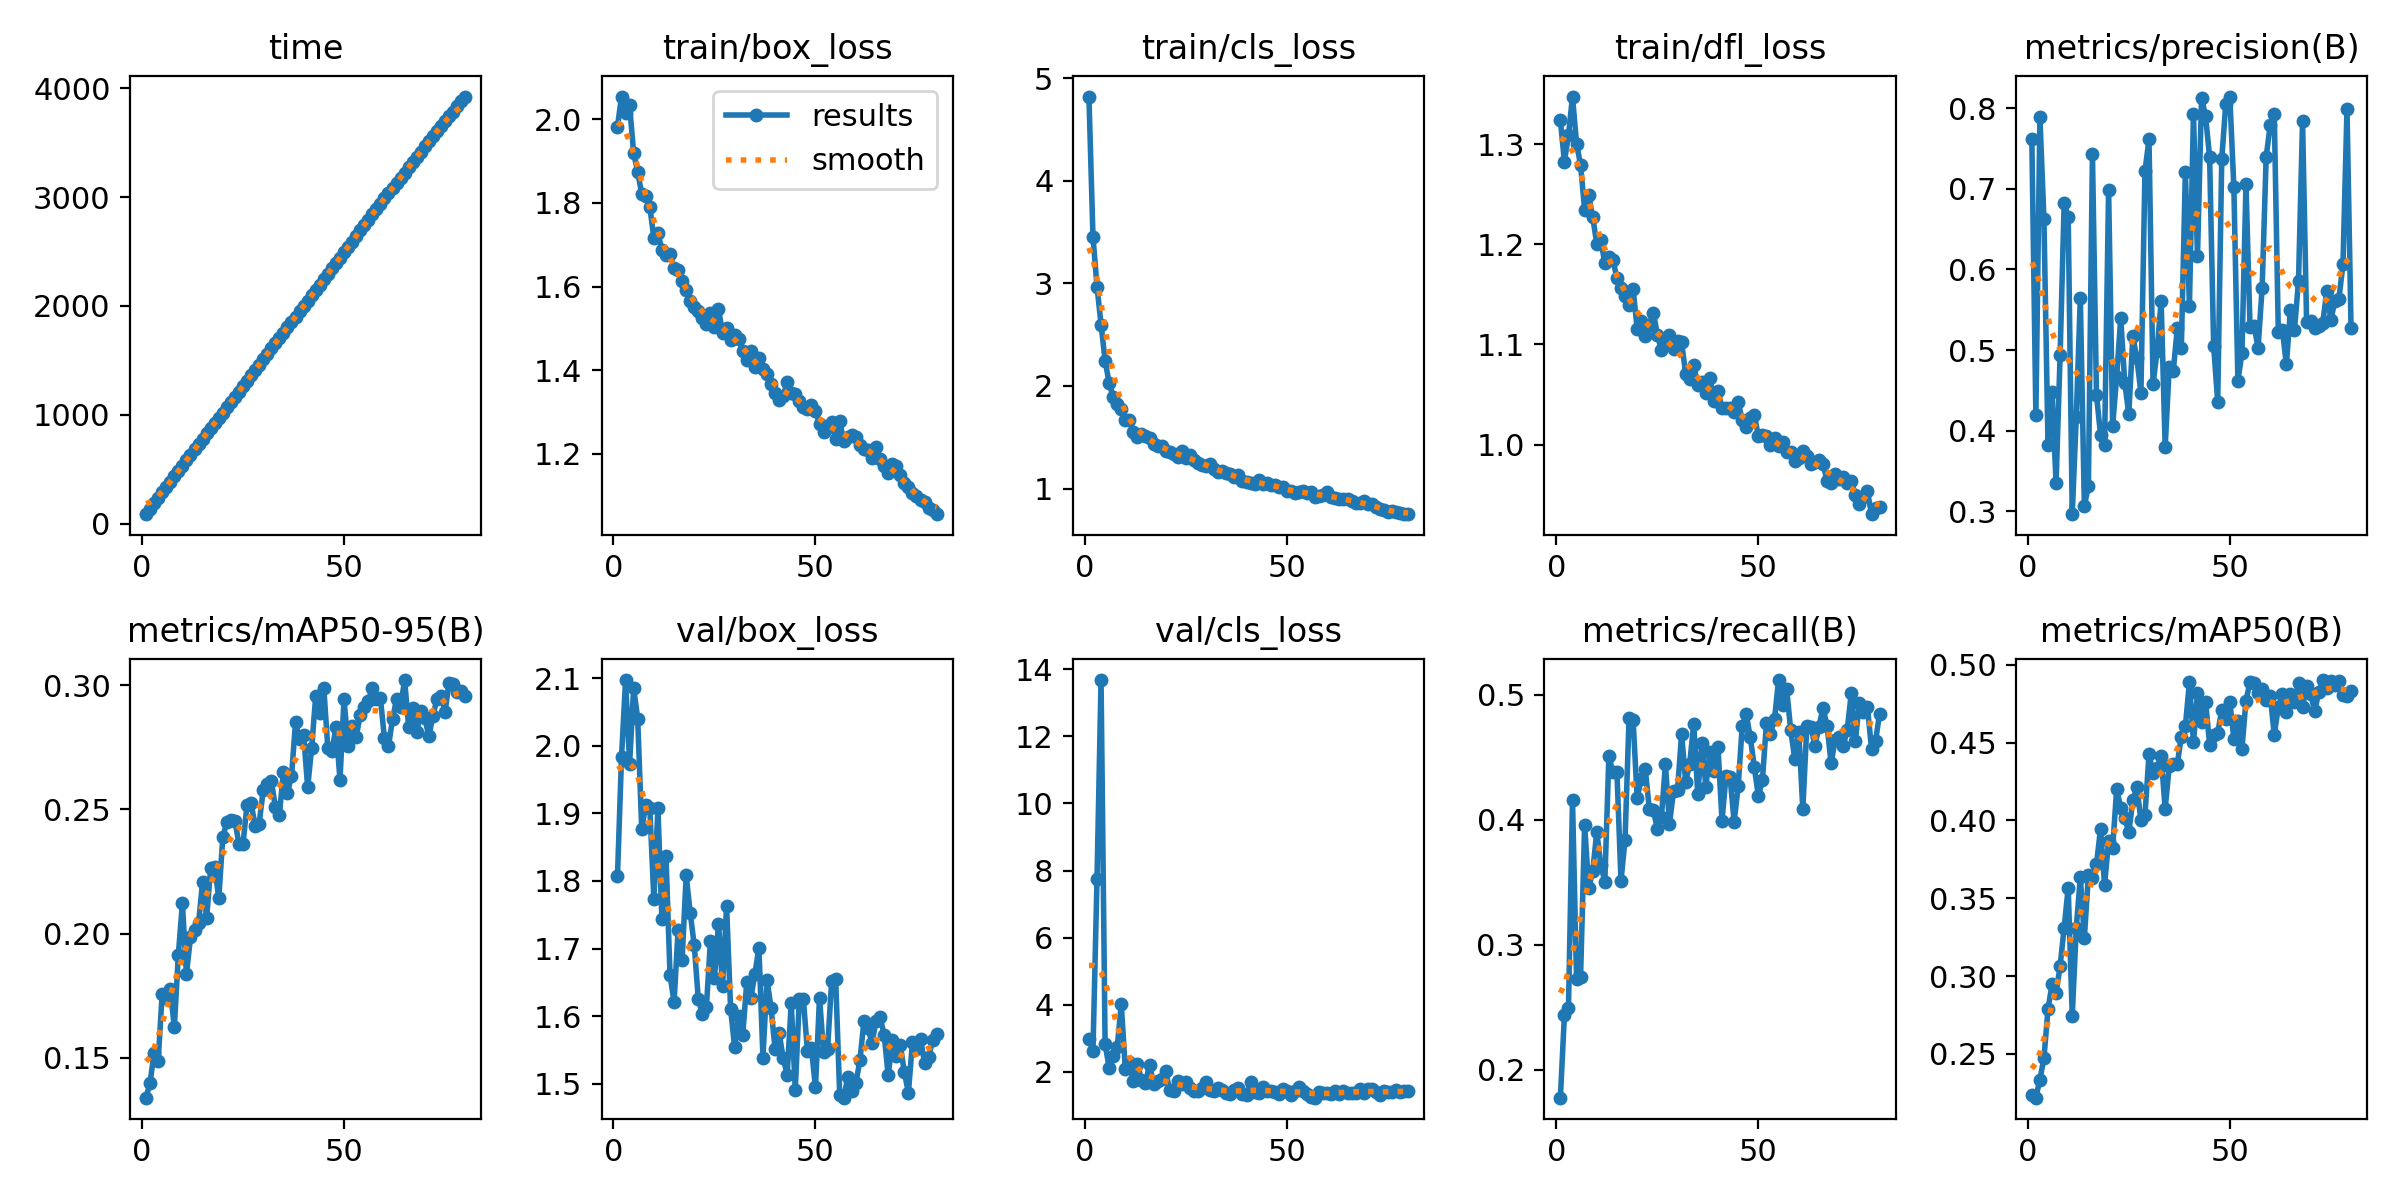

The file beside this chart, header and first rows:
epoch; time; train/box_loss; train/cls_loss; train/dfl_loss; metrics/precision(B); metrics/recall(B); metrics/mAP50(B); metrics/mAP50-95(B); val/box_loss; val/cls_loss; val/dfl_loss; lr/pg0; lr/pg1; lr/pg2
1; 87.76; янв.21; 4.82; 1.324; 0.7613; 0.1774; 0.2239; 0.1339; 1.807; 2.995; 1.652; 0.0003002; 0.0003002; 0.0003002
2; 138.2; 2.054; 3.454; 1.282; 0.419; 0.2437; 0.2219; 0.14; 1.983; фев.72; 1.848; 0.0005957; 0.0005957; 0.0005957
3; 188.4; 2.015; 2.968; янв.88; 0.7887; 0.2491; 0.2336; 0.152; 2.097; 7.744; 2.179; 0.0008838; 0.0008838; 0.0008838
4; 239.6; 2.033; фев.84; 1.347; 0.6621; 0.4159; 0.2474; 0.1486; 1.974; 13.68; 1.96; 0.0008753; 0.0008753; 0.0008753
5; 288.8; 1.919; 2.247; 1.3; 0.3826; 0.2723; 0.2788; 0.1758; 2.085; 2.826; 2.209; 0.000864; 0.000864; 0.000864
6; 334.7; 1.874; 2.027; 1.279; 0.4483; 0.2744; 0.2948; 0.174; 2.04; 2.131; 1.931; 0.0008528; 0.0008528; 0.0008528
7; 384.4; 1.821; 1.895; 1.234; 0.335; 0.3958; 0.2889; 0.1775; 1.876; 2.488; 1.875; 0.0008415; 0.0008415; 0.0008415
8; 434.5; 1.816; 1.819; 1.249; 0.4945; 0.3457; 0.3065; 0.1623; 1.912; 2.737; 1.774; 0.0008303; 0.0008303; 0.0008303
9; 481.2; 1.79; 1.778; 1.227; 0.6818; 0.3586; 0.3311; 0.1915; 1.908; 4.017; 1.917; 0.000819; 0.000819; 0.000819
10; 529; 1.716; 1.67; 1.2; 0.6654; 0.3901; 0.3567; 0.2122; 1.773; 2.102; 1.753; 0.0008078; 0.0008078; 0.0008078
11; 584.4; 1.728; 1.672; 1.204; 0.2965; 0.3639; 0.2744; 0.1836; 1.907; фев.39; 1.873; 0.0007965; 0.0007965; 0.0007965
12; 632.5; 1.688; 1.555; 1.181; 0.4173; 0.3505; 0.3309; 0.1985; 1.743; 1.726; 1.784; 0.0007853; 0.0007853; 0.0007853
13; 683.4; 1.676; 1.502; 1.188; 0.5645; 0.451; 0.3635; 0.2016; 1.837; 2.241; 1.745; 0.000774; 0.000774; 0.000774
14; 733.2; 1.678; 1.53; 1.184; 0.3068; 0.4379; 0.3246; 0.2041; 1.661; 1.763; 1.598; 0.0007628; 0.0007628; 0.0007628
15; 782.3; 1.645; 1.514; 1.166; 0.3312; 0.4379; 0.3649; 0.2209; 1.621; 1.673; 1.649; 0.0007515; 0.0007515; 0.0007515
16; 829.3; 1.639; 1.49; 1.157; 0.7434; 0.3511; 0.3633; 0.2064; 1.727; 2.222; янв.72; 0.0007403; 0.0007403; 0.0007403
17; 879.2; 1.613; 1.434; 1.148; 0.4444; 0.384; 0.3717; 0.2265; 1.684; 1.64; 1.681; 0.000729; 0.000729; 0.000729
18; 928.2; 1.593; 1.417; 1.14; 0.3952; 0.4817; 0.3946; 0.2268; 1.808; 1.741; 1.737; 0.0007178; 0.0007178; 0.0007178
19; 974.3; 1.565; 1.41; 1.155; 0.3817; 0.4797; 0.3587; 0.2141; янв.29; 1.798; 1.757; 0.0007065; 0.0007065; 0.0007065
20; 1020; 1.551; 1.368; 1.116; 0.6991; 0.4175; 0.3866; 0.2387; 1.705; 2.017; 1.727; 0.0006953; 0.0006953; 0.0006953
21; 1067; 1.542; 1.36; 1.124; 0.4062; 0.4324; 0.3823; 0.245; 1.625; янв.56; 1.702; 0.000684; 0.000684; 0.000684
22; 1116; 1.526; янв.94; 1.108; 0.4672; 0.4409; 0.4203; 0.2457; 1.604; 1.438; 1.661; 0.0006728; 0.0006728; 0.0006728
23; 1161; 1.511; янв.81; 1.119; 0.5397; 0.4088; 0.408; 0.2453; 1.613; 1.739; 1.699; 0.0006615; 0.0006615; 0.0006615
24; 1212; 1.537; 1.362; 1.132; 0.4592; 0.4076; 0.4014; 0.2361; 1.711; 1.63; 1.77; 0.0006503; 0.0006503; 0.0006503
25; 1262; 1.502; 1.297; 1.11; 0.4205; 0.3929; 0.3924; 0.2362; 1.657; 1.69; 1.683; 0.000639; 0.000639; 0.000639
26; 1310; 1.546; 1.327; 1.094; 0.5171; 0.4021; 0.4128; 0.2518; 1.737; 1.514; 1.756; 0.0006278; 0.0006278; 0.0006278
27; 1364; 1.489; 1.277; 1.102; 0.4897; 0.4444; 0.4213; 0.2525; 1.645; 1.443; 1.726; 0.0006165; 0.0006165; 0.0006165
28; 1414; янв.18; 1.248; 1.109; 0.4471; 0.3964; 0.3999; 0.2434; 1.763; 1.429; 1.803; 0.0006053; 0.0006053; 0.0006053
29; 1461; 1.472; 1.229; 1.096; 0.722; 0.4232; 0.4037; 0.2443; 1.611; 1.512; 1.726; 0.000594; 0.000594; 0.000594
30; 1511; 1.484; 1.219; 1.104; 0.7611; 0.4241; 0.4423; 0.2577; 1.554; 1.697; 1.656; 0.0005828; 0.0005828; 0.0005828
31; 1562; 1.476; 1.243; 1.102; 0.4575; 0.4686; 0.4306; 0.2602; 1.601; янв.85; янв.68; 0.0005715; 0.0005715; 0.0005715
32; 1610; 1.446; 1.191; 1.071; 0.4993; 0.4304; 0.4337; 0.2615; 1.573; 1.439; 1.687; 0.0005603; 0.0005603; 0.0005603
33; 1659; 1.425; 1.163; 1.066; 0.5609; 0.4448; 0.4413; 0.251; 1.651; 1.525; янв.46; 0.000549; 0.000549; 0.000549
34; 1709; 1.447; 1.171; 1.079; 0.3798; 0.4767; 0.4074; 0.2479; янв.63; 1.456; 1.693; 0.0005378; 0.0005378; 0.0005378
35; 1756; 1.407; 1.154; 1.059; 0.4785; 0.4204; 0.4347; 0.2649; 1.662; 1.384; 1.793; 0.0005265; 0.0005265; 0.0005265
36; 1805; 1.43; 1.14; 1.062; 0.4737; 0.4616; 0.436; 0.2568; 1.701; 1.346; янв.77; 0.0005153; 0.0005153; 0.0005153
37; 1853; 1.403; 01.ноя; 1.052; 0.5273; 0.4265; 0.4362; 0.2633; 1.539; 1.448; 1.697; 0.000504; 0.000504; 0.000504
38; 1900; 1.392; 1.13; 1.066; 0.5028; 0.454; 0.4539; 0.2851; 1.654; 1.51; 1.676; 0.0004928; 0.0004928; 0.0004928
39; 1949; 1.368; 1.072; 1.043; 0.7213; 0.4386; 0.4604; 0.2782; 1.612; янв.38; 1.65; 0.0004815; 0.0004815; 0.0004815
40; 1996; 1.345; 1.068; 1.054; 0.5545; 0.4585; 0.4886; 0.2801; 1.552; 1.309; 1.658; 0.0004703; 0.0004703; 0.0004703
41; 2048; янв.79; 1.059; 1.036; 0.7928; 0.3993; 0.4501; 0.2589; 1.575; 1.703; 1.641; 0.000459; 0.000459; 0.000459
42; 2097; 1.338; 1.048; 1.036; 0.6162; 0.4353; 0.4816; 0.2748; 1.538; янв.76; 1.627; 0.0004478; 0.0004478; 0.0004478
43; 2145; 1.372; 1.084; 1.037; 0.8132; 0.434; 0.463; 0.2958; 1.514; 1.383; 1.621; 0.0004365; 0.0004365; 0.0004365
44; 2196; 1.344; 1.041; 1.032; 0.7897; 0.3983; 0.4762; 0.2888; 1.62; 1.566; 1.669; 0.0004253; 0.0004253; 0.0004253
45; 2245; 1.344; 1.051; 1.042; 0.7392; 0.4266; 0.4486; 0.2988; 1.491; 1.443; 1.618; 0.000414; 0.000414; 0.000414
46; 2292; 1.326; 1.034; 1.025; 0.505; 0.4747; 0.4551; 0.2745; 1.625; 1.418; 1.723; 0.0004028; 0.0004028; 0.0004028
47; 2347; янв.14; 1.03; 1.017; 0.4361; 0.4847; 0.456; 0.2734; 1.625; 1.405; 1.741; 0.0003916; 0.0003916; 0.0003916
48; 2393; 1.308; 1.013; 1.027; 0.7366; 0.466; 0.4711; 0.283; 1.549; 1.349; 1.685; 0.0003803; 0.0003803; 0.0003803
49; 2441; 1.317; 1.013; 1.03; 0.8054; 0.4421; 0.4651; 0.262; 1.552; 1.501; 1.651; 0.0003691; 0.0003691; 0.0003691
50; 2491; 1.303; 0.9799; 1.008; 0.8144; 0.4188; 0.4761; 0.2944; 1.495; 1.423; 1.633; 0.0003578; 0.0003578; 0.0003578
51; 2544; 1.272; 0.9723; 1.01; 0.7017; 0.4318; 0.4526; 0.2754; 1.627; янв.83; 1.678; 0.0003466; 0.0003466; 0.0003466
52; 2591; янв.36; 0.958; 1.009; 0.4622; 0.4775; 0.4635; 0.2836; 1.547; 1.441; 1.683; 0.0003353; 0.0003353; 0.0003353
53; 2642; 1.265; 0.9628; 1; 0.4961; 0.4689; 0.4461; 0.2791; 1.552; 1.563; 1.662; 0.0003241; 0.0003241; 0.0003241
54; 2695; 1.276; 0.9737; 1.007; 0.7054; 0.4808; 0.4769; 0.2878; 1.652; 1.426; 1.724; 0.0003128; 0.0003128; 0.0003128
55; 2745; 1.236; 0.9551; 0.999; 0.5283; 0.5119; 0.4888; 0.2913; 1.655; 1.355; 1.757; 0.0003016; 0.0003016; 0.0003016
56; 2791; 1.278; 0.9656; 1.002; 0.5298; 0.4917; 0.4884; 0.2937; 1.483; 1.257; янв.88; 0.0002903; 0.0002903; 0.0002903
57; 2845; 1.231; 0.9222; 0.9931; 0.5029; 0.5048; 0.4816; 0.2989; 1.48; 1.234; 1.644; 0.0002791; 0.0002791; 0.0002791
58; 2892; 1.24; 0.928; 0.9922; 0.5775; 0.4718; 0.4844; 0.2944; 1.51; 1.39; 1.637; 0.0002678; 0.0002678; 0.0002678
59; 2939; 1.246; 0.9371; 0.9838; 0.7397; 0.4489; 0.477; 0.2948; 1.49; 1.36; янв.64; 0.0002566; 0.0002566; 0.0002566
60; 2987; 1.24; 0.9629; 0.987; 0.779; 0.4699; 0.4802; 0.2787; 1.501; 1.371; 1.684; 0.0002453; 0.0002453; 0.0002453
... 20 more rows
